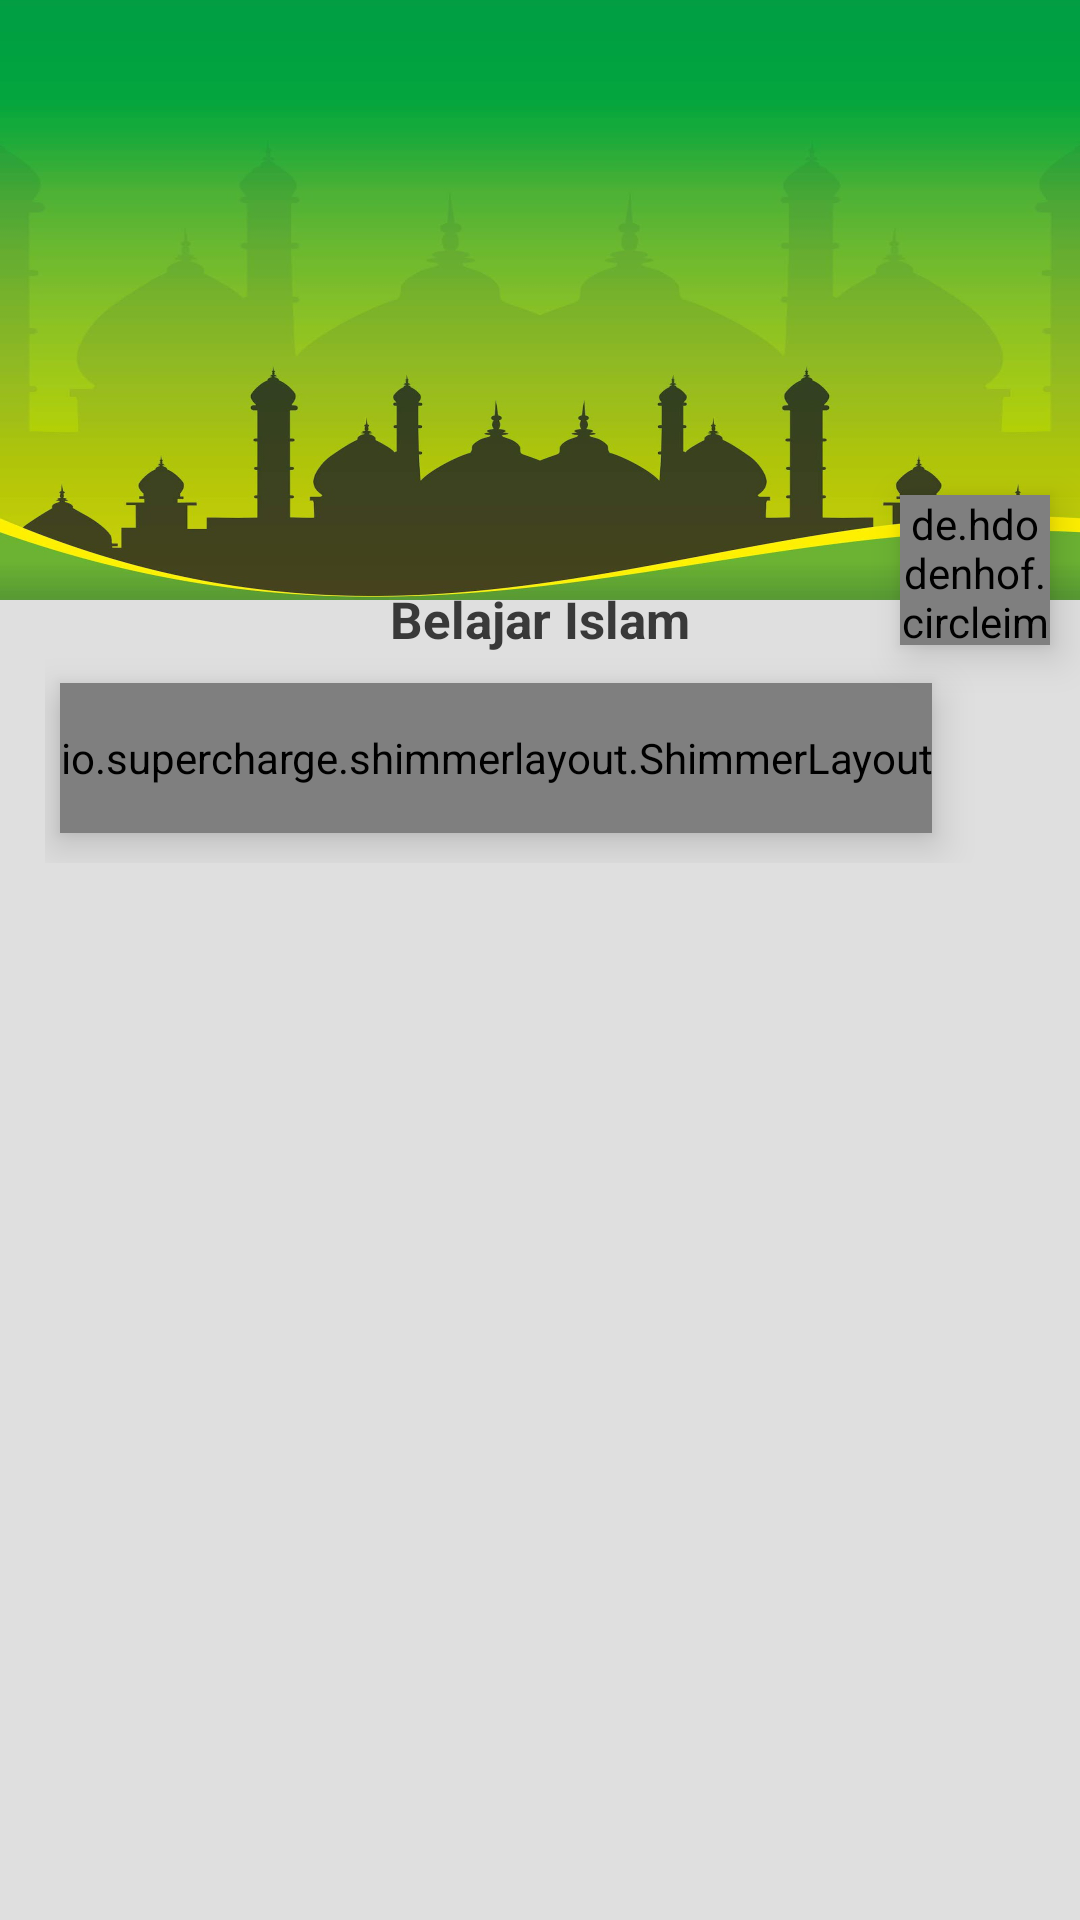

Android layout source for this screen:
<!-- AndroidManifest.xml: application theme AppTheme.NoActionBar -->
<!-- res/layout/content_belajar.xml -->
<?xml version="1.0" encoding="utf-8"?>
<RelativeLayout xmlns:android="http://schemas.android.com/apk/res/android"
    android:layout_width="fill_parent"
    android:layout_height="fill_parent"
    xmlns:app="http://schemas.android.com/apk/res-auto"
    android:background="@color/putihGelap1">

    <ImageView
        android:layout_width="fill_parent"
        android:layout_height="200.0dip"
        android:layout_below="@+id/customToolbar"
        android:scaleType="fitXY"
        android:src="@drawable/bg_masjid" />

    <de.hdodenhof.circleimageview.CircleImageView xmlns:n2="http://schemas.android.com/apk/res-auto"
        android:id="@+id/btn_tambah_belajar"
        android:layout_width="40.0dip"
        android:layout_height="40.0dip"
        android:layout_alignParentRight="true"
        android:layout_margin="@dimen/margin_big"
        android:src="@drawable/ic_add_green"
        android:visibility="gone"
        n2:civ_circle_background_color="@color/putih" />

    <android.support.v4.widget.NestedScrollView
        android:id="@+id/sc_belajar"
        android:layout_width="fill_parent"
        android:layout_height="wrap_content"
        android:layout_marginTop="180.0dip"
        android:padding="@dimen/margin_small">

        <RelativeLayout
            android:layout_width="fill_parent"
            android:layout_height="fill_parent"
            android:background="@drawable/border_rl_white"
            android:padding="@dimen/margin_standard">

            <TextView
                android:id="@+id/text_title"
                android:layout_width="wrap_content"
                android:layout_height="wrap_content"
                android:layout_centerHorizontal="true"
                android:layout_marginBottom="@dimen/margin_standard"
                android:text="Belajar Islam"
                android:textColor="@color/hitamGray"
                android:textSize="@dimen/title_font"
                android:textStyle="bold" />
            <TextView
                android:id="@+id/text_nothing"
                android:layout_width="wrap_content"
                android:layout_height="wrap_content"
                android:layout_centerHorizontal="true"
                android:layout_marginBottom="@dimen/margin_standard"
                android:text="Mohon maaf, saat ini belum ada data"
                android:textColor="@color/hitamGray"
                android:textSize="@dimen/text_font"
                android:layout_below="@+id/text_title"
                android:visibility="gone"
                />
            <io.supercharge.shimmerlayout.ShimmerLayout
                android:id="@+id/shimmer_load"
                android:layout_width="wrap_content"
                android:layout_height="50dp"
                android:layout_gravity="center_horizontal"
                android:layout_below="@+id/text_title"
                app:shimmer_animation_duration="1200"
                android:layout_marginLeft="@dimen/margin_small"
                android:layout_marginRight="@dimen/margin_small"
                android:layout_marginBottom="@dimen/margin_standard"
                android:background="@drawable/border_rl_gray_pinggir"
                android:elevation="8dp"
                android:visibility="visible"
                >
                <RelativeLayout
                    android:layout_width="wrap_content"
                    android:layout_height="wrap_content"
                    >
                    <ImageView
                        android:layout_width="100dp"
                        android:layout_height="130dp"
                        android:src="@color/background"
                        android:id="@+id/img11"
                        />
                    <ImageView
                        android:layout_width="50dp"
                        android:layout_height="15dp"
                        android:src="@color/background"
                        android:layout_toRightOf="@+id/img11"
                        android:id="@+id/img22"
                        android:layout_marginLeft="@dimen/margin_standard"
                        />
                    <ImageView
                        android:layout_width="match_parent"
                        android:layout_height="25dp"
                        android:src="@color/background"
                        android:layout_toRightOf="@+id/img11"
                        android:layout_below="@+id/img22"
                        android:id="@+id/img33"
                        android:layout_marginTop="@dimen/margin_small"
                        android:layout_marginLeft="@dimen/margin_standard"
                        />
                    <ImageView
                        android:layout_width="70dp"
                        android:layout_height="15dp"
                        android:src="@color/background"
                        android:layout_toRightOf="@+id/img22"
                        android:id="@+id/img44"
                        android:layout_marginLeft="@dimen/margin_standard"
                        />


                </RelativeLayout>
            </io.supercharge.shimmerlayout.ShimmerLayout>

            <android.support.v7.widget.RecyclerView
                android:id="@+id/rc_belajar"
                android:layout_width="fill_parent"
                android:layout_height="wrap_content"
                android:layout_below="@+id/text_title"
                android:visibility="gone"
                />
        </RelativeLayout>
    </android.support.v4.widget.NestedScrollView>

    <de.hdodenhof.circleimageview.CircleImageView xmlns:n3="http://schemas.android.com/apk/res-auto"
        android:layout_width="50.0dip"
        android:layout_height="50.0dip"
        android:layout_alignParentRight="true"
        android:layout_marginRight="@dimen/margin_standard"
        android:layout_marginTop="165.0dip"
        android:src="@drawable/mpm75"
        n3:civ_circle_background_color="@color/putih"
        android:elevation="8dp"
        />
</RelativeLayout>
<!-- resources referenced by this layout -->
<resources>
  <color name="background">#dddddd</color>
  <color name="hitamGray">#ff393939</color>
  <color name="putih">#ffffffff</color>
  <color name="putihGelap1">#ffdfdfdf</color>
  <dimen name="margin_big">20.0dip</dimen>
  <dimen name="margin_small">5.0dip</dimen>
  <dimen name="margin_standard">10.0dip</dimen>
  <dimen name="text_font">14.0sp</dimen>
  <dimen name="title_font">17.0sp</dimen>
  <!-- drawable bg_masjid: png bitmap (drawable, 287608 bytes) -->
  <!-- drawable ic_add_green: png bitmap (drawable-hdpi, 277 bytes) -->
  <!-- drawable mpm75: png bitmap (drawable, 5843 bytes) -->
  <style name="AppTheme.NoActionBar">
          <item name="windowActionBar">false</item>
          <item name="windowNoTitle">true</item>
      </style>
</resources>
